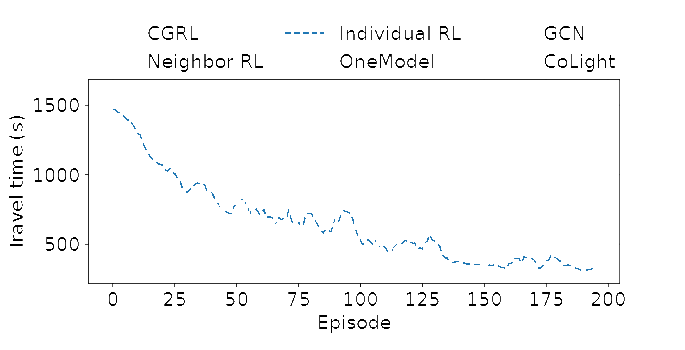

Data behind this chart, as committed beside it:
, x, y
0, 8.349, 1505
1, 8.729, 1514
2, 8.729, 1496
3, 9.108, 1514
4, 9.108, 1496
5, 9.488, 1514
6, 9.488, 1488
7, 9.867, 1505
8, 9.867, 1479
9, 10.25, 1496
10, 10.63, 1488
11, 10.63, 1470
12, 11.01, 1488
13, 11.01, 1470
14, 12.14, 1452
15, 12.14, 1444
16, 12.52, 1452
17, 12.52, 1435
18, 12.9, 1452
19, 12.9, 1426
20, 13.28, 1444
21, 13.28, 1418
22, 13.66, 1435
23, 13.66, 1409
24, 14.04, 1426
25, 14.42, 1409
26, 15.18, 1391
27, 15.18, 1382
28, 15.56, 1391
29, 15.56, 1374
30, 15.94, 1391
31, 15.94, 1365
32, 15.94, 1356
33, 16.32, 1374
34, 16.32, 1348
35, 16.32, 1339
36, 16.7, 1365
37, 17.08, 1348
38, 17.84, 1304
39, 17.84, 1295
40, 17.84, 1286
41, 18.22, 1304
42, 18.6, 1295
43, 18.6, 1278
44, 18.6, 1269
45, 18.6, 1260
46, 18.98, 1295
47, 18.98, 1251
48, 19.35, 1278
49, 19.35, 1269
50, 19.73, 1208
51, 19.73, 1199
52, 19.73, 1190
53, 20.11, 1216
54, 20.11, 1181
55, 20.11, 1172
56, 20.49, 1208
57, 20.49, 1199
58, 20.49, 1164
59, 20.49, 1155
... 653 more rows
